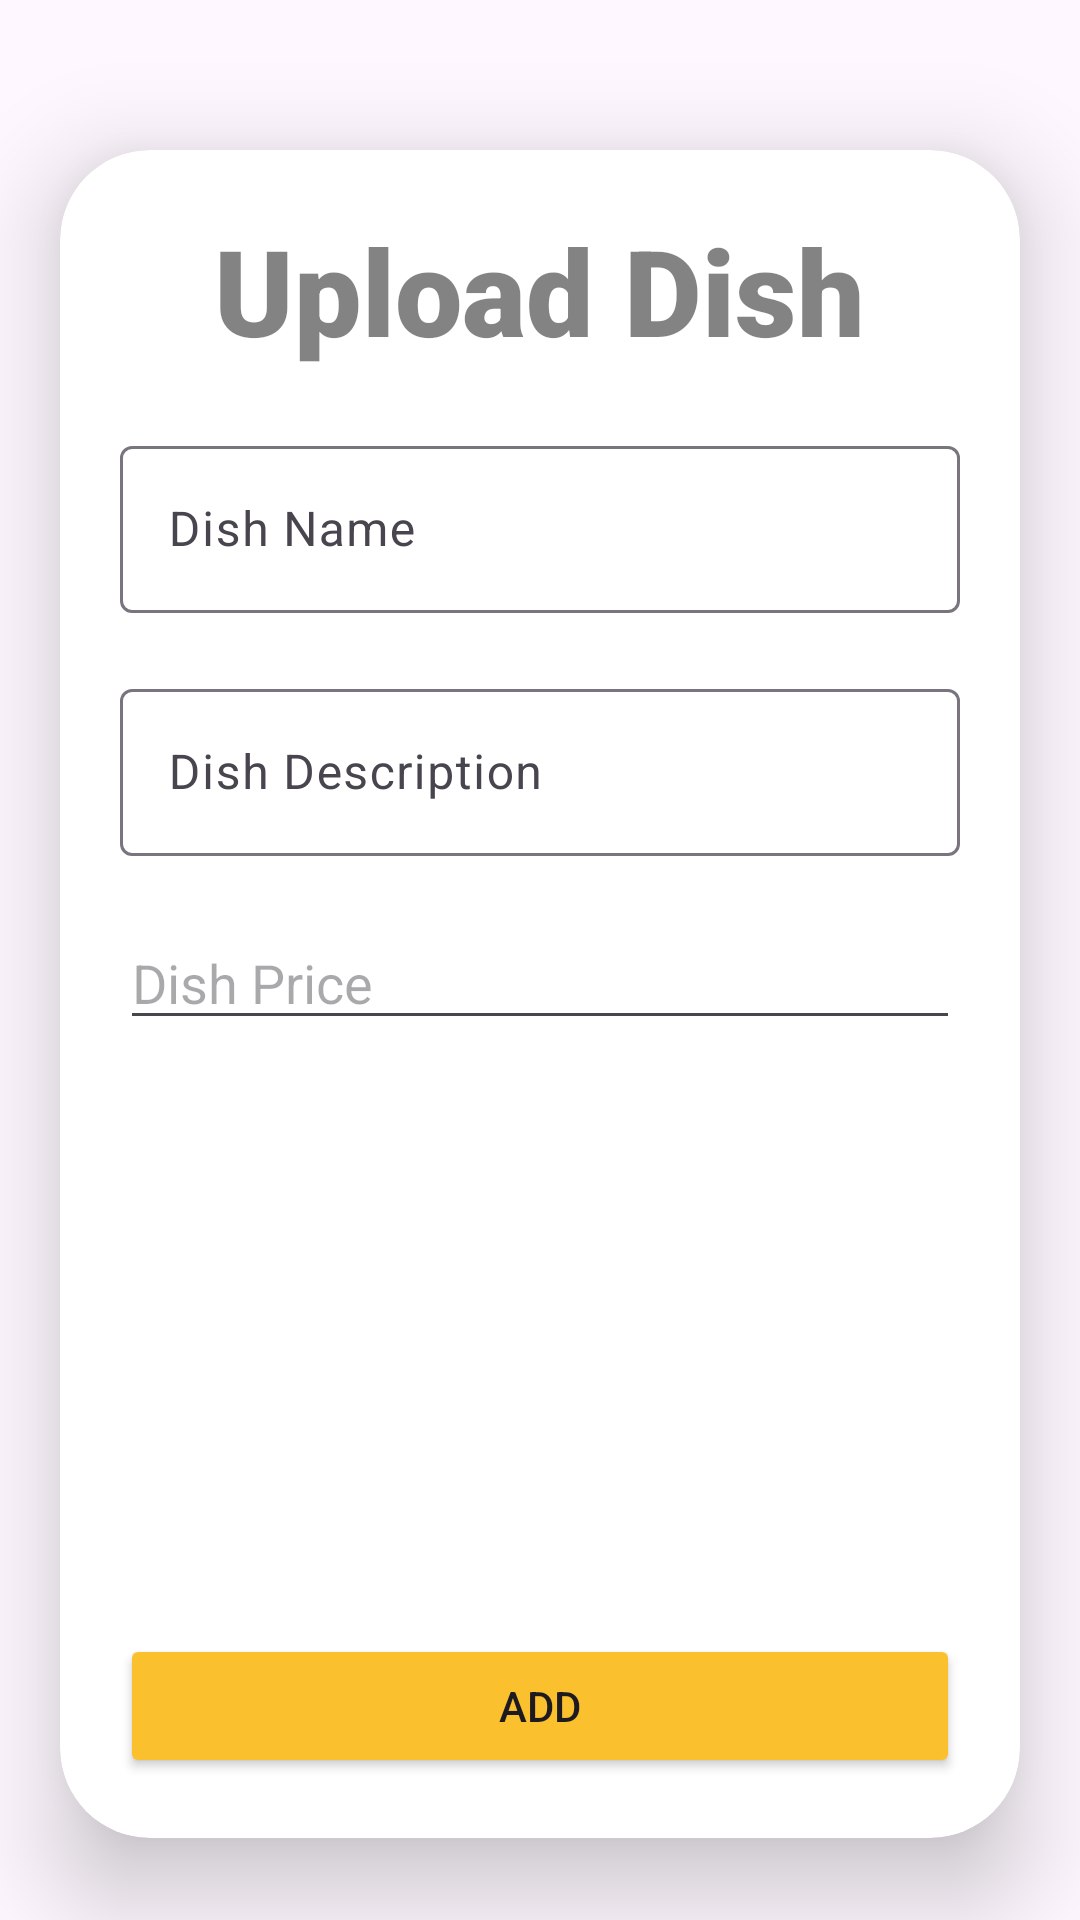

Here is an Android app screen rendered from its layout file. Give the layout XML and the strings, colors and styles it references.
<!-- AndroidManifest.xml: application theme Theme.CampusFoodRestaurant -->
<!-- res/layout/activity_upload_dish.xml -->
<?xml version="1.0" encoding="utf-8"?>
<ScrollView
    xmlns:android="http://schemas.android.com/apk/res/android"
    xmlns:app="http://schemas.android.com/apk/res-auto"
    xmlns:tools="http://schemas.android.com/tools"
    android:layout_width="match_parent"
    android:layout_height="match_parent"
    android:orientation="vertical"
    tools:context=".UploadDishActivity">

    <androidx.cardview.widget.CardView
        android:layout_width="match_parent"
        android:layout_height="wrap_content"
        android:layout_marginTop="50dp"
        android:layout_marginEnd="20dp"
        android:layout_marginStart="20dp"
        app:cardCornerRadius="30dp"
        app:cardElevation="20dp">
        <LinearLayout
            android:layout_width="match_parent"
            android:layout_height="wrap_content"
            android:orientation="vertical"
            android:layout_gravity="center_horizontal"
            android:padding="20dp">

            <TextView
                android:layout_width="wrap_content"
                android:layout_height="wrap_content"
                android:layout_gravity="center"
                android:alpha="0.5"
                android:fontFamily="sans-serif-black"
                android:text="Upload Dish"
                android:textColor="#070707"
                android:textSize="40sp" />

            <com.google.android.material.textfield.TextInputLayout
                android:layout_width="match_parent"
                android:layout_height="wrap_content"
                android:layout_marginTop="20dp">
                <com.google.android.material.textfield.TextInputEditText
                    android:id="@+id/dish_name"
                    android:layout_width="match_parent"
                    android:layout_height="wrap_content"
                    android:hint="Dish Name" />
            </com.google.android.material.textfield.TextInputLayout>

            <com.google.android.material.textfield.TextInputLayout
                android:layout_width="match_parent"
                android:layout_height="wrap_content"
                android:layout_marginTop="20dp">

                <com.google.android.material.textfield.TextInputEditText
                    android:id="@+id/dish_description"
                    android:layout_width="match_parent"
                    android:layout_height="wrap_content"
                    android:hint="Dish Description" />
            </com.google.android.material.textfield.TextInputLayout>

            <EditText
                android:id="@+id/dish_price"
                android:layout_width="match_parent"
                android:layout_height="wrap_content"
                android:layout_marginTop="20dp"
                android:ems="10"
                android:hint="Dish Price"
                android:inputType="numberDecimal" />

            <ImageView
                android:id="@+id/upload_dish_image"
                android:layout_width="match_parent"
                android:layout_height="158dp"
                android:layout_marginTop="20dp"
                android:backgroundTint="@color/theme"
                app:srcCompat="@drawable/add_photo" />

            <Button
                android:id="@+id/add_dish"
                android:layout_width="match_parent"
                android:layout_height="wrap_content"
                android:layout_marginTop="20dp"
                android:backgroundTint="@color/theme"
                android:text="Add" />

        </LinearLayout>
    </androidx.cardview.widget.CardView>
</ScrollView>
<!-- resources referenced by this layout -->
<resources>
  <color name="theme">#FBC02D</color>
  <style name="Theme.CampusFoodRestaurant" parent="Base.Theme.CampusFoodRestaurant" />
  <style name="Base.Theme.CampusFoodRestaurant" parent="Theme.Material3.DayNight.NoActionBar">
          
          
      </style>
</resources>
